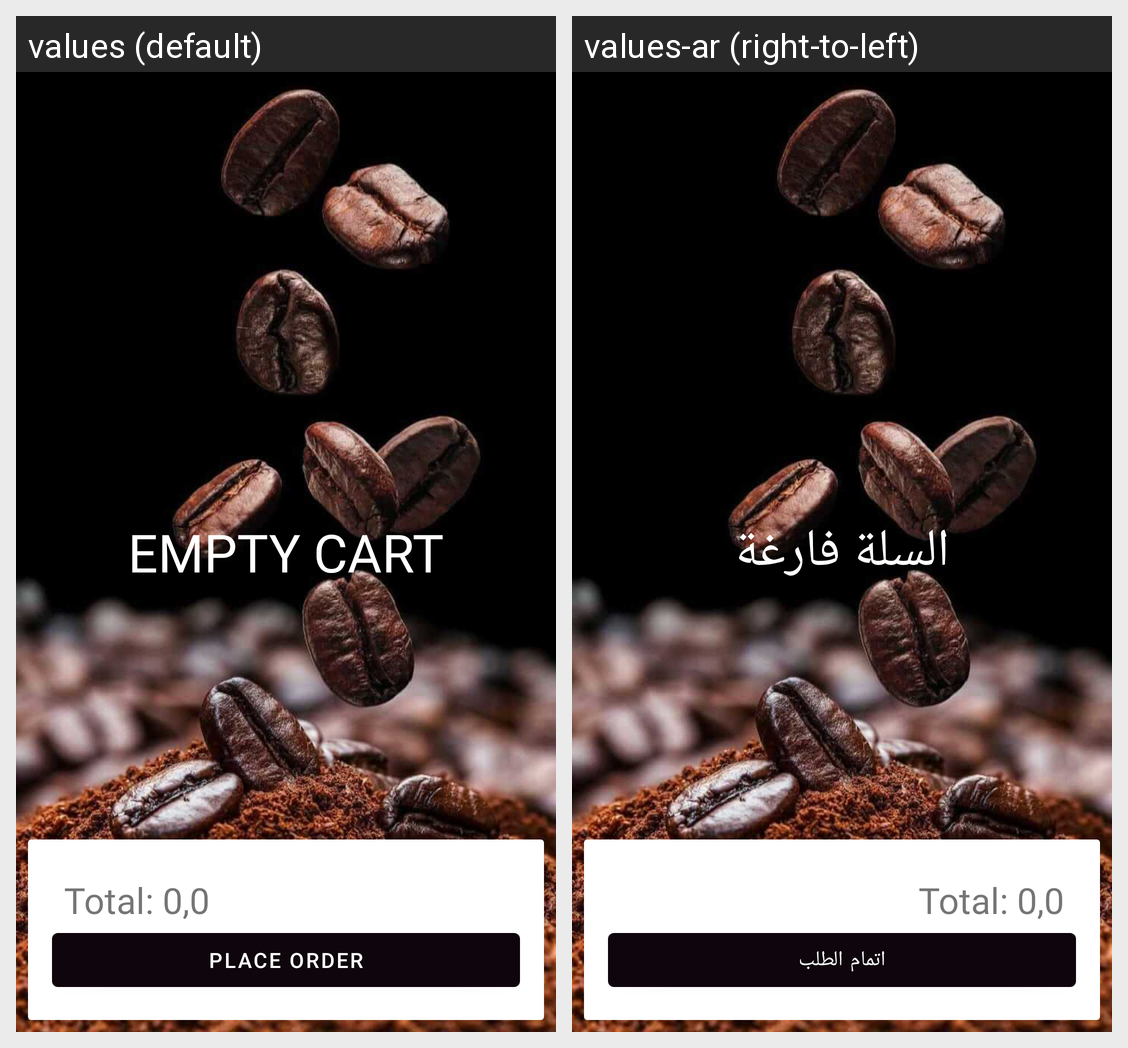

This grid shows one Android layout under two languages. Give, for every string resource on the screen, its name, the default text and each shown locale's text.
Android screen res/layout/fragment_cart.xml rendered under 2 locales, left to right: values (default), values-ar (right-to-left). Device: Nexus 5 (rendered at 1080×1920; each locale shown at half size, 540×960, under a caption strip naming it); theme AppTheme.
Strings drawn on this screen, with the default value and each locale's value (text and hints the layout hard-codes, and strings that could not be matched under every locale, appear in the picture but are not listed):

EMPTYCART
  values: EMPTY CART
  values-ar: السلة فارغة

PlaceOrder
  values: Place Order
  values-ar: اتمام الطلب
